Image classification data set "dataset" (negiadventures/traffic-sign-detect-and-recognize on GitHub). Class labels (44): bicycle and pedestrian, bicycle route, block ahead, bus only, bus stop, do not block, do not enter, end school zone, exit only, height limit, hospital, left lane must, left on green arrow only, no access, no left turn, no parking, no pedestrian, no right turn, no trucks, no turn on red, no u-turn, one way, one way left, one way right, only two way, parking, pedestrian crossing, right or through, road construction ahead, road work ahead, school, slight left, speed limit 18, speed limit 20, speed limit 25, speed limit 27, speed limit 30, speed limit 40, stop, traffic light, u-turn permitted ahead, watch for motorcycles, workers ahead, yield.

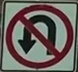
Label: no u-turn

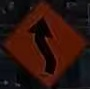
Label: slight left

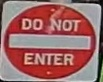
Label: do not enter

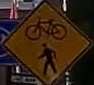
Label: bicycle and pedestrian

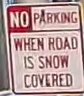
Label: road work ahead

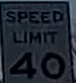
Label: speed limit 40
